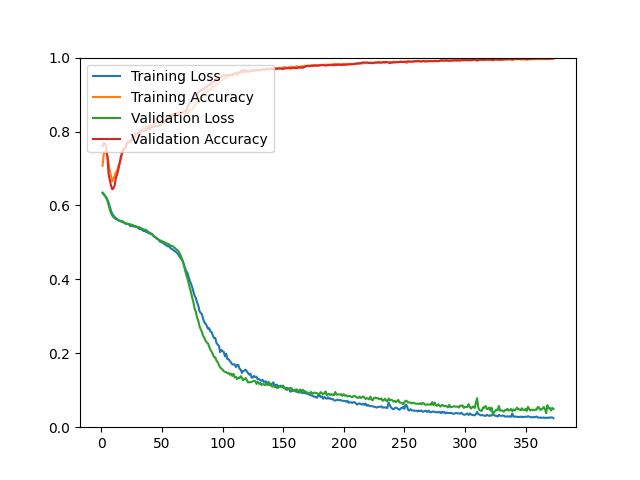

Source data for this figure (header and first rows):
epoch, loss, acc, val_loss, val_acc
1, 0.6346, 0.7074, 0.6334, 0.7601
2, 0.6296, 0.7393, 0.6306, 0.7690
3, 0.6254, 0.7460, 0.6269, 0.7672
4, 0.6219, 0.7434, 0.6215, 0.7574
5, 0.6151, 0.7326, 0.6130, 0.7332
6, 0.6067, 0.7139, 0.6011, 0.6840
7, 0.5960, 0.6941, 0.5890, 0.6688
8, 0.5855, 0.6794, 0.5789, 0.6535
9, 0.5772, 0.6647, 0.5724, 0.6437
10, 0.5730, 0.6726, 0.5681, 0.6464
11, 0.5683, 0.6806, 0.5653, 0.6544
12, 0.5657, 0.6900, 0.5631, 0.6750
13, 0.5633, 0.6931, 0.5617, 0.6831
14, 0.5593, 0.7061, 0.5606, 0.6965
15, 0.5589, 0.7161, 0.5592, 0.7117
16, 0.5569, 0.7238, 0.5576, 0.7305
17, 0.5576, 0.7376, 0.5557, 0.7422
18, 0.5557, 0.7448, 0.5544, 0.7502
19, 0.5527, 0.7535, 0.5530, 0.7556
20, 0.5501, 0.7587, 0.5527, 0.7565
21, 0.5503, 0.7688, 0.5508, 0.7681
22, 0.5495, 0.7747, 0.5504, 0.7690
23, 0.5480, 0.7727, 0.5495, 0.7726
24, 0.5438, 0.7756, 0.5491, 0.7717
25, 0.5457, 0.7799, 0.5476, 0.7798
26, 0.5434, 0.7759, 0.5465, 0.7851
27, 0.5438, 0.7900, 0.5453, 0.7851
28, 0.5421, 0.7846, 0.5441, 0.7950
29, 0.5418, 0.7898, 0.5429, 0.7950
30, 0.5399, 0.7910, 0.5416, 0.7959
31, 0.5372, 0.7987, 0.5414, 0.7977
32, 0.5355, 0.7949, 0.5399, 0.7995
33, 0.5356, 0.8041, 0.5380, 0.8013
34, 0.5327, 0.8072, 0.5367, 0.8004
35, 0.5307, 0.8105, 0.5349, 0.8021
36, 0.5312, 0.8078, 0.5345, 0.8021
37, 0.5281, 0.8148, 0.5333, 0.8039
38, 0.5285, 0.8093, 0.5307, 0.8066
39, 0.5246, 0.8141, 0.5280, 0.8093
40, 0.5247, 0.8171, 0.5259, 0.8066
41, 0.5220, 0.8156, 0.5244, 0.8120
42, 0.5218, 0.8198, 0.5215, 0.8129
43, 0.5173, 0.8164, 0.5190, 0.8129
44, 0.5147, 0.8247, 0.5149, 0.8129
45, 0.5139, 0.8242, 0.5118, 0.8156
46, 0.5101, 0.8243, 0.5097, 0.8156
47, 0.5086, 0.8270, 0.5075, 0.8147
48, 0.5031, 0.8282, 0.5056, 0.8165
49, 0.5010, 0.8265, 0.5051, 0.8165
50, 0.5001, 0.8310, 0.5032, 0.8209
51, 0.4988, 0.8272, 0.5019, 0.8263
52, 0.4953, 0.8329, 0.5003, 0.8272
53, 0.4934, 0.8349, 0.4988, 0.8299
54, 0.4913, 0.8378, 0.4967, 0.8299
55, 0.4892, 0.8366, 0.4963, 0.8353
56, 0.4899, 0.8354, 0.4937, 0.8406
57, 0.4851, 0.8450, 0.4917, 0.8415
58, 0.4818, 0.8409, 0.4903, 0.8442
59, 0.4811, 0.8418, 0.4899, 0.8469
60, 0.4776, 0.8476, 0.4863, 0.8487
... 313 more rows
